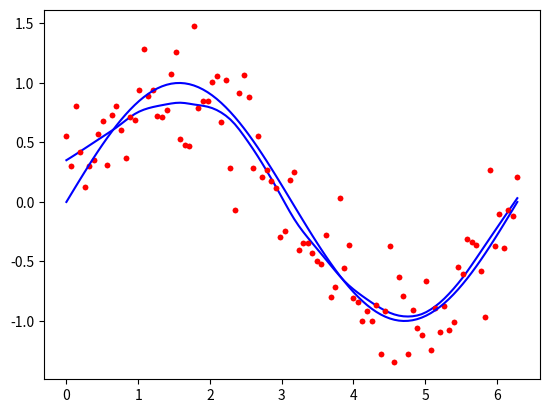

Reproduce this figure in Python.
# coding: utf-8
from math import ceil
import numpy as np
from scipy import linalg
def lowess(x, y, f, iterations):
    n = len(x)
    r = int(ceil(f * n))
    h = [np.sort(np.abs(x - x[i]))[r] for i in range(n)]
    w = np.clip(np.abs((x[:, None] - x[None, :]) / h), 0.0, 1.0)
    w = (1 - w ** 3) ** 3
    yest = np.zeros(n)
    delta = np.ones(n)
    for iteration in range(iterations):
        for i in range(n):
            weights = delta * w[:, i]
            b = np.array([np.sum(weights * y), np.sum(weights * y * x)])
            A = np.array([[np.sum(weights), np.sum(weights * x)],[np.sum(weights * x), np.sum(weights * x * x)]])
            beta = linalg.solve(A, b)
            yest[i] = beta[0] + beta[1] * x[i]
        residuals = y - yest
        s = np.median(np.abs(residuals))
        delta = np.clip(residuals / (6.0 * s), -1, 1)
        delta = (1 - delta ** 2) ** 2
    return yest
#def main():
import math
n = 100
x = np.linspace(0, 2 * math.pi, n)
y = np.sin(x) + 0.3 * np.random.randn(n)
f =0.25
iterations=3
yest = lowess(x, y, f, iterations)
    
import matplotlib.pyplot as plt
get_ipython().run_line_magic('matplotlib', 'inline')
plt.plot(x,y,"r.")
plt.plot(x,yest,"b-")
test = np.sin(x)
plt.plot(x,y,"r.")
plt.plot(x,test,"b-")
x
